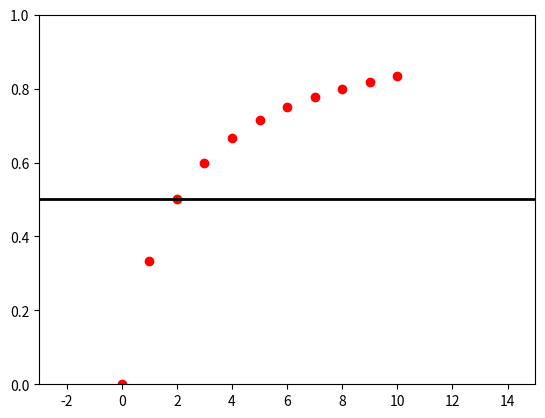

Here is the Python script that generated this plot: (Note: this script raises an exception after producing the figure.)

# coding: utf-8

# In[12]:


get_ipython().run_line_magic('matplotlib', 'inline')
from numpy import *
import numpy as np
import matplotlib
import matplotlib.pyplot as plt

A = [0,1,2,3,4,5,6,7,8,9,10]
B = []
acut = 0.5
for i in range(len(A)):
    x = A[i]/(A[i]+2)
    B.append(x)
    c = np.round(B,2)
    
for x in B:
    if (x > acut):
        print(x)

print("\nPEMBULATAN 2 ANGKA BELAKANG KOMA")
for x in c:
    if (x > acut):
        print(x)

plt.plot(A, B, 'ro')
plt.plot([-3, 15], [acut, acut], 'k-', lw=2)
plt.axis([-3, 15, 0, 1])
plt.show()


# In[27]:


get_ipython().run_line_magic('matplotlib', 'inline')
import numpy as np
import matplotlib
import matplotlib.pyplot as plt

a = [1,2,3]
b = [2,3,4]

def addition(a,b):
    if(len (a) == len (b)):
        c = []
        for i in range (len(a)):
            for j in range (len(b)):
                c.append(a[i]+b[j])
        return c
    else:
        print("Not triangle set")
        
hasil = addition(a,b)
print(hasil)

def remove_duplicates(hasil):
    output = []
    seen = set()
    for hasil in hasil:
        # If value has not been encountered yet,
        # ... add it to both list and set.
        if hasil not in seen:
            output.append(hasil)
            seen.add(hasil)
    return output
kombinasi = sorted(remove_duplicates(hasil))
print("kombinasi = ",kombinasi)

def miua(a):
    miua = [] 
    for i in range(len(a)):
        if(a[i] < 1):
            x = 0
            miua.append(x)
        elif(a[i] >= 1 and a[i] <= 2):
            x = a[i] - 1
            miua.append(x)
        elif(a[i] > 2 and a[i] <= 3):
            x = 3 - a[i]
            miua.append(x)
        elif(a[i] > 3):
            x = 0
            miua.append(x)
    return miua
miua = miua(a)
print("miu a = ",miua)

def miub(b):
    miub = []
    for i in range(len(b)):
        if(b[i] < 1):
            x = 0
            miub.append(x)
        elif(b[i] >= 2 and b[i] <= 3):
            x = b[i] - 2
            miub.append(x)
        elif(b[i] > 3 and b[i] <= 4):
            x = 4 - b[i]
            miub.append(x)
        elif(b[i] > 4):
            x = 0
            miub.append(x)
    return miub
miub = miub(b)
print("miu b = ",miub)

def miu_tiga(miua, miub):
    miu_tiga = []
    x = max(min(miua[0],miub[0]),0)
    miu_tiga.append(x)
    return miu_tiga
miu_tiga = miu_tiga(miua, miub) 
print("miu 3 = ",miu_tiga)

def miu_empat(miua, miub):
    miu_empat = []
    x = max(min(miua[1],miub[0]),min(miua[0],miub[1]))
    miu_empat.append(x)
    return miu_empat
miu_empat = miu_empat(miua, miub) 
print("miu 4 = ",miu_empat)

def miu_lima(miua, miub):
    miu_lima = []
    x = max(min(miua[0],miub[2]),min(miua[1],miub[1]),min(miua[2],miub[0]))
    miu_lima.append(x)
    return miu_lima
miu_lima = miu_lima(miua, miub) 
print("miu 5 = ",miu_lima)

def miu_enam(miua, miub):
    miu_enam = []
    x = max(min(miua[1],miub[2]),min(miua[2],miub[1]))
    miu_enam.append(x)
    return miu_enam
miu_enam = miu_enam(miua, miub) 
print("miu 6 = ",miu_enam)

def miu_tujuh(miua, miub):
    miu_tujuh = []
    x = max(min(miua[2],miub[2]),0)
    miu_tujuh.append(x)
    return miu_tujuh
miu_tujuh = miu_tujuh(miua, miub) 
print("miu 7 = ",miu_tujuh)

x = kombinasi
y = [miu_tiga,miu_empat,miu_lima,miu_enam,miu_tujuh]
plt.plot(a,[0,1,0])
plt.plot(b,[0,1,0])
plt.plot(x,y)
plt.xlabel('GRAFIK miu A(+)B')
plt.show()


# In[10]:


get_ipython().run_line_magic('matplotlib', 'inline')
import numpy as np
import matplotlib
import matplotlib.pyplot as plt

a = [1,2,3]
b = [2,3,4]

def substraction(a,b):
    if(len (a) == len (b)):
        c = []
        for i in range (len(a)):
            for j in range (len(b)):
                c.append(a[i]-b[j])
        return c
    else:
        print("Not triangle set")
hasil = substraction(a,b)
print(hasil)

def remove_duplicates(hasil):
    output = []
    seen = set()
    for hasil in hasil:
        # If value has not been encountered yet,
        # ... add it to both list and set.
        if hasil not in seen:
            output.append(hasil)
            seen.add(hasil)
    return output
kombinasi = sorted(remove_duplicates(hasil))
print("kombinasi = ",kombinasi)

def miua(a):
    miua = [] 
    for i in range(len(a)):
        if(a[i] < 1):
            x = 0
            miua.append(x)
        elif(a[i] >= 1 and a[i] <= 2):
            x = a[i] - 1
            miua.append(x)
        elif(a[i] > 2 and a[i] <= 3):
            x = 3 - a[i]
            miua.append(x)
        elif(a[i] > 3):
            x = 0
            miua.append(x)
    return miua
miua = miua(a)
print("miu a = ",miua)

def miub(b):
    miub = []
    for i in range(len(b)):
        if(b[i] < 1):
            x = 0
            miub.append(x)
        elif(b[i] >= 2 and b[i] <= 3):
            x = b[i] - 2
            miub.append(x)
        elif(b[i] > 3 and b[i] <= 4):
            x = 4 - b[i]
            miub.append(x)
        elif(b[i] > 4):
            x = 0
            miub.append(x)
    return miub
miub = miub(b)
print("miu b = ",miub)

def miu_mintiga(miua, miub):
    miu_mintiga = []
    x = max(min(miua[0],miub[2]),0)
    miu_mintiga.append(x)
    return miu_mintiga
miu_mintiga = miu_mintiga(miua, miub) 
print("miu -3 = ",miu_mintiga)

def miu_mindua(miua, miub):
    miu_mindua = []
    x = max(min(miua[0],miub[1]),min(miua[1],miub[2]))
    miu_mindua.append(x)
    return miu_mindua
miu_mindua = miu_mindua(miua, miub) 
print("miu -2 = ",miu_mindua)

def miu_minsatu(miua, miub):
    miu_minsatu = []
    x = max(min(miua[0],miub[0]),min(miua[1],miub[1]),min(miua[2],miub[2]))
    miu_minsatu.append(x)
    return miu_minsatu
miu_minsatu = miu_minsatu(miua, miub) 
print("miu -1 = ",miu_minsatu)

def miu_nol(miua, miub):
    miu_nol = []
    x = max(min(miua[1],miub[0]),min(miua[2],miub[1]))
    miu_nol.append(x)
    return miu_nol
miu_nol = miu_nol(miua, miub) 
print("miu 0 = ",miu_nol)

def miu_satu(miua, miub):
    miu_satu = []
    x = max(min(miua[0],miub[2]),0)
    miu_satu.append(x)
    return miu_satu
miu_satu = miu_satu(miua, miub) 
print("miu 1 = ",miu_satu)

x = kombinasi
y = [miu_mintiga,miu_mindua,miu_minsatu,miu_nol,miu_satu]
plt.plot(a,[0,1,0])
plt.plot(b,[0,1,0])
plt.plot(x,y)
plt.xlabel('GRAFIK miu A(-)B')
plt.show()


# In[25]:


get_ipython().run_line_magic('matplotlib', 'inline')
import numpy as np
import matplotlib
import matplotlib.pyplot as plt

a = [1,2,3]
b = [2,3,4]

def multiplication(a,b):
    if(len (a) == len (b)):
        c = []
        for i in range (len(a)):
            for j in range (len(b)):
                c.append(a[i]*b[j])
        return c
    else:
        print("Not triangle set")
        
hasil = multiplication(a,b)
print(hasil)

def remove_duplicates(hasil):
    output = []
    seen = set()
    for hasil in hasil:
        # If value has not been encountered yet,
        # ... add it to both list and set.
        if hasil not in seen:
            output.append(hasil)
            seen.add(hasil)
    return output
kombinasi = sorted(remove_duplicates(hasil))
print("kombinasi = ",kombinasi)

def miua(a):
    miua = [] 
    for i in range(len(a)):
        if(a[i] < 1):
            x = 0
            miua.append(x)
        elif(a[i] >= 1 and a[i] <= 2):
            x = a[i] - 1
            miua.append(x)
        elif(a[i] > 2 and a[i] <= 3):
            x = 3 - a[i]
            miua.append(x)
        elif(a[i] > 3):
            x = 0
            miua.append(x)
    return miua
miua = miua(a)
print("miu a = ",miua)

def miub(b):
    miub = []
    for i in range(len(b)):
        if(b[i] < 1):
            x = 0
            miub.append(x)
        elif(b[i] >= 2 and b[i] <= 3):
            x = b[i] - 2
            miub.append(x)
        elif(b[i] > 3 and b[i] <= 4):
            x = 4 - b[i]
            miub.append(x)
        elif(b[i] > 4):
            x = 0
            miub.append(x)
    return miub
miub = miub(b)
print("miu b = ",miub)

def miu_dua(miua, miub):
    miu_dua = []
    x = max(min(miua[0],miub[0]),0)
    miu_dua.append(x)
    return miu_dua
miu_dua = miu_dua(miua, miub) 
print("miu 3 = ",miu_dua)

def miu_tiga(miua, miub):
    miu_tiga = []
    x = max(min(miua[0],miub[1]),0)
    miu_tiga.append(x)
    return miu_tiga
miu_tiga = miu_tiga(miua, miub) 
print("miu 3 = ",miu_tiga)

def miu_empat(miua, miub):
    miu_empat = []
    x = max(min(miua[0],miub[2]),min(miua[1],miub[0]))
    miu_empat.append(x)
    return miu_empat
miu_empat = miu_empat(miua, miub) 
print("miu 4 = ",miu_empat)

def miu_enam(miua, miub):
    miu_enam = []
    x = max(min(miua[1],miub[1]),min(miua[2],miub[0]))
    miu_enam.append(x)
    return miu_enam
miu_enam = miu_enam(miua, miub) 
print("miu 6 = ",miu_enam)

def miu_lapan(miua, miub):
    miu_lapan = []
    x = max(min(miua[1],miub[2]),0)
    miu_lapan.append(x)
    return miu_lapan
miu_lapan = miu_lapan(miua, miub) 
print("miu 8 = ",miu_lapan)

def miu_bilan(miua, miub):
    miu_bilan = []
    x = max(min(miua[2],miub[1]),0)
    miu_bilan.append(x)
    return miu_bilan
miu_bilan = miu_bilan(miua, miub) 
print("miu 9 = ",miu_bilan)

def miu_dulas(miua, miub):
    miu_dulas = []
    x = max(min(miua[2],miub[2]),0)
    miu_dulas.append(x)
    return miu_dulas
miu_dulas = miu_dulas(miua, miub) 
print("miu 12 = ",miu_dulas)

x = kombinasi
y = [miu_dua,miu_tiga,miu_empat,miu_enam,miu_lapan,miu_bilan,miu_dulas]
plt.plot(a,[0,1,0])
plt.plot(b,[0,1,0])
plt.plot(x,y)
plt.xlabel('GRAFIK miu A(⋅)B')
plt.show()


# In[26]:


get_ipython().run_line_magic('matplotlib', 'inline')
from numpy import *
import numpy as np
import matplotlib
import matplotlib.pyplot as plt

a = [1,2,3]
b = [2,3,4]

def division(a,b):
    if(len (a) == len (b)):
        c = []
        for i in range (len(a)):
            for j in range (len(b)):
                c.append(a[i]/b[j])
        return c
    else:
        print("Not triangle set")
        
hasil = division(a,b)
print(hasil)

def remove_duplicates(hasil):
    output = []
    seen = set()
    for hasil in hasil:
        # If value has not been encountered yet,
        # ... add it to both list and set.
        if hasil not in seen:
            output.append(hasil)
            seen.add(hasil)
    return output
kombinasi = sorted(remove_duplicates(hasil))
div = np.round(kombinasi,2)
print("kombinasi = ",div)

def miua(a):
    miua = [] 
    for i in range(len(a)):
        if(a[i] < 1):
            x = 0
            miua.append(x)
        elif(a[i] >= 1 and a[i] <= 2):
            x = a[i] - 1
            miua.append(x)
        elif(a[i] > 2 and a[i] <= 3):
            x = 3 - a[i]
            miua.append(x)
        elif(a[i] > 3):
            x = 0
            miua.append(x)
    return miua
miua = miua(a)
print("miu a = ",miua)

def miub(b):
    miub = []
    for i in range(len(b)):
        if(b[i] < 1):
            x = 0
            miub.append(x)
        elif(b[i] >= 2 and b[i] <= 3):
            x = b[i] - 2
            miub.append(x)
        elif(b[i] > 3 and b[i] <= 4):
            x = 4 - b[i]
            miub.append(x)
        elif(b[i] > 4):
            x = 0
            miub.append(x)
    return miub
miub = miub(b)
print("miu b = ",miub)

def miu_025(miua, miub):
    miu_025 = []
    x = max(min(miua[0],miub[2]),0)
    miu_025.append(x)
    return miu_025
miu_025 = miu_025(miua, miub) 
print("miu 0.25 = ",miu_025)

def miu_033(miua, miub):
    miu_033 = []
    x = max(min(miua[0],miub[1]),0)
    miu_033.append(x)
    return miu_033
miu_033 = miu_033(miua, miub) 
print("miu 0.33 = ",miu_033)

def miu_05(miua, miub):
    miu_05 = []
    x = max(min(miua[0],miub[0]),min(miua[1],miub[2]))
    miu_05.append(x)
    return miu_05
miu_05 = miu_05(miua, miub) 
print("miu 0.5 = ",miu_05)

def miu_067(miua, miub):
    miu_067 = []
    x = max(min(miua[1],miub[1]),0)
    miu_067.append(x)
    return miu_067
miu_067 = miu_067(miua, miub) 
print("miu 0.67 = ",miu_067)

def miu_075(miua, miub):
    miu_075 = []
    x = max(min(miua[2],miub[2]),0)
    miu_075.append(x)
    return miu_075
miu_075 = miu_075(miua, miub) 
print("miu 0.75 = ",miu_075)

def miu_1(miua, miub):
    miu_1 = []
    x = max(min(miua[2],miub[1]),0)
    miu_1.append(x)
    return miu_1
miu_1 = miu_1(miua, miub) 
print("miu 1 = ",miu_1)

def miu_15(miua, miub):
    miu_15 = []
    x = max(min(miua[2],miub[0]),0)
    miu_15.append(x)
    return miu_15
miu_15 = miu_15(miua, miub) 
print("miu 1.5 = ",miu_15)

x = kombinasi
y = [miu_025,miu_033,miu_05,miu_067,miu_075,miu_1,miu_15]
plt.plot(a,[0,1,0])
plt.plot(b,[0,1,0])
plt.plot(x,y)
plt.xlabel('GRAFIK miu A(/)B')
plt.show()


# In[42]:


get_ipython().run_line_magic('matplotlib', 'inline')
from numpy import *
import numpy as np
import matplotlib
import matplotlib.pyplot as plt

a = [1,2,3]
b = [2,3,4]

def miua(a):
    miua = [] 
    for i in range(len(a)):
        if(a[i] < 1):
            x = 0
            miua.append(x)
        elif(a[i] >= 1 and a[i] <= 2):
            x = a[i] - 1
            miua.append(x)
        elif(a[i] > 2 and a[i] <= 3):
            x = 3 - a[i]
            miua.append(x)
        elif(a[i] > 3):
            x = 0
            miua.append(x)
    return miua
miua = miua(a)
print("miu a = ",miua)

acut = 0.5
for x in miua:
    if (x > acut):
        print(x)
        
plt.plot(a,[0,1,0])
plt.plot([0, 5], [acut, acut], 'k-', lw=2)
plt.show()


# In[3]:


get_ipython().run_line_magic('matplotlib', 'inline')
import numpy as np
import matplotlib
import matplotlib.pyplot as plt

a = [1,2,3]
b = [2,3,4]
print("A = ",a)
print("B = ",b,"\n")

def addition(a,b):
    if(len (a) == len (b)):
        c = []
        for i in range (len(a)):
            c.append(a[i]+b[i])
        return c
    else:
        print("Not triangle set")
        
add = addition(a,b)
print("A(+)B = ",add)

def substraction(a,b):
    if(len(a)==len(b)):
        c=[]
        for i in range(len(a)):
            c.append(a[i]-b[((len(b)-i)-1)])
        return c
    else:
        print("not triangle fuzzy set")

sub = substraction(a,b)
print("A(-)B = ",sub)
    
def multiplication(a,b):
    if(len (a) == len (b)):
        c = []
        for i in range (len(a)):
            for j in range (len(b)):
                x = a[i]*b[j]
                c.append(x)
        return c
    else:
        print("Not triangle set")

mul = multiplication(a,b)
print ("A(.)B = [",min(mul),",",max(mul),"]")

def division(a,b):
    if(len (a) == len (b)):
        c = []
        for i in range (len(a)):
            for j in range (len(b)):
                x = a[i]/b[j]
                c.append(x)
        return c
    else:
        print("Not triangle set")

div = division(a,b)
print ("A(/)B = [",min(div),",",max(div),"]")
    
def ain(a):
    if(len(a)):
        c = []
        for i in range(len(a)):
            x = 1/a[i]
            c.append(x)
        return c
    else:
        print("Not triangle set")
        
ain = ain(a)
print("A^-1 = [",np.round(min(ain),2),",",max(ain),"]")

def binv(b):
    if(len(b)):
        c = []
        for i in range(len(b)):
            x = 1/b[i]
            c.append(x)
        return c
    else:
        print("Not triangle set")
        
binv = binv(b)
print("B^-1 = [",np.round(min(binv),2),",",max(binv),"]")

plt.plot(a,[0,1,0])
plt.plot(b,[0,1,0])
plt.plot(add,[0,1,0])
plt.plot(sub,[0,1,0])
plt.plot(([min(mul),max(mul)]),[0,1])
plt.plot(([min(div),max(div)]),[0,1])
plt.plot(([min(ain),max(ain)]),[0,1])
plt.plot(([min(binv),max(binv)]),[0,1])
plt.axis()
plt.show()

